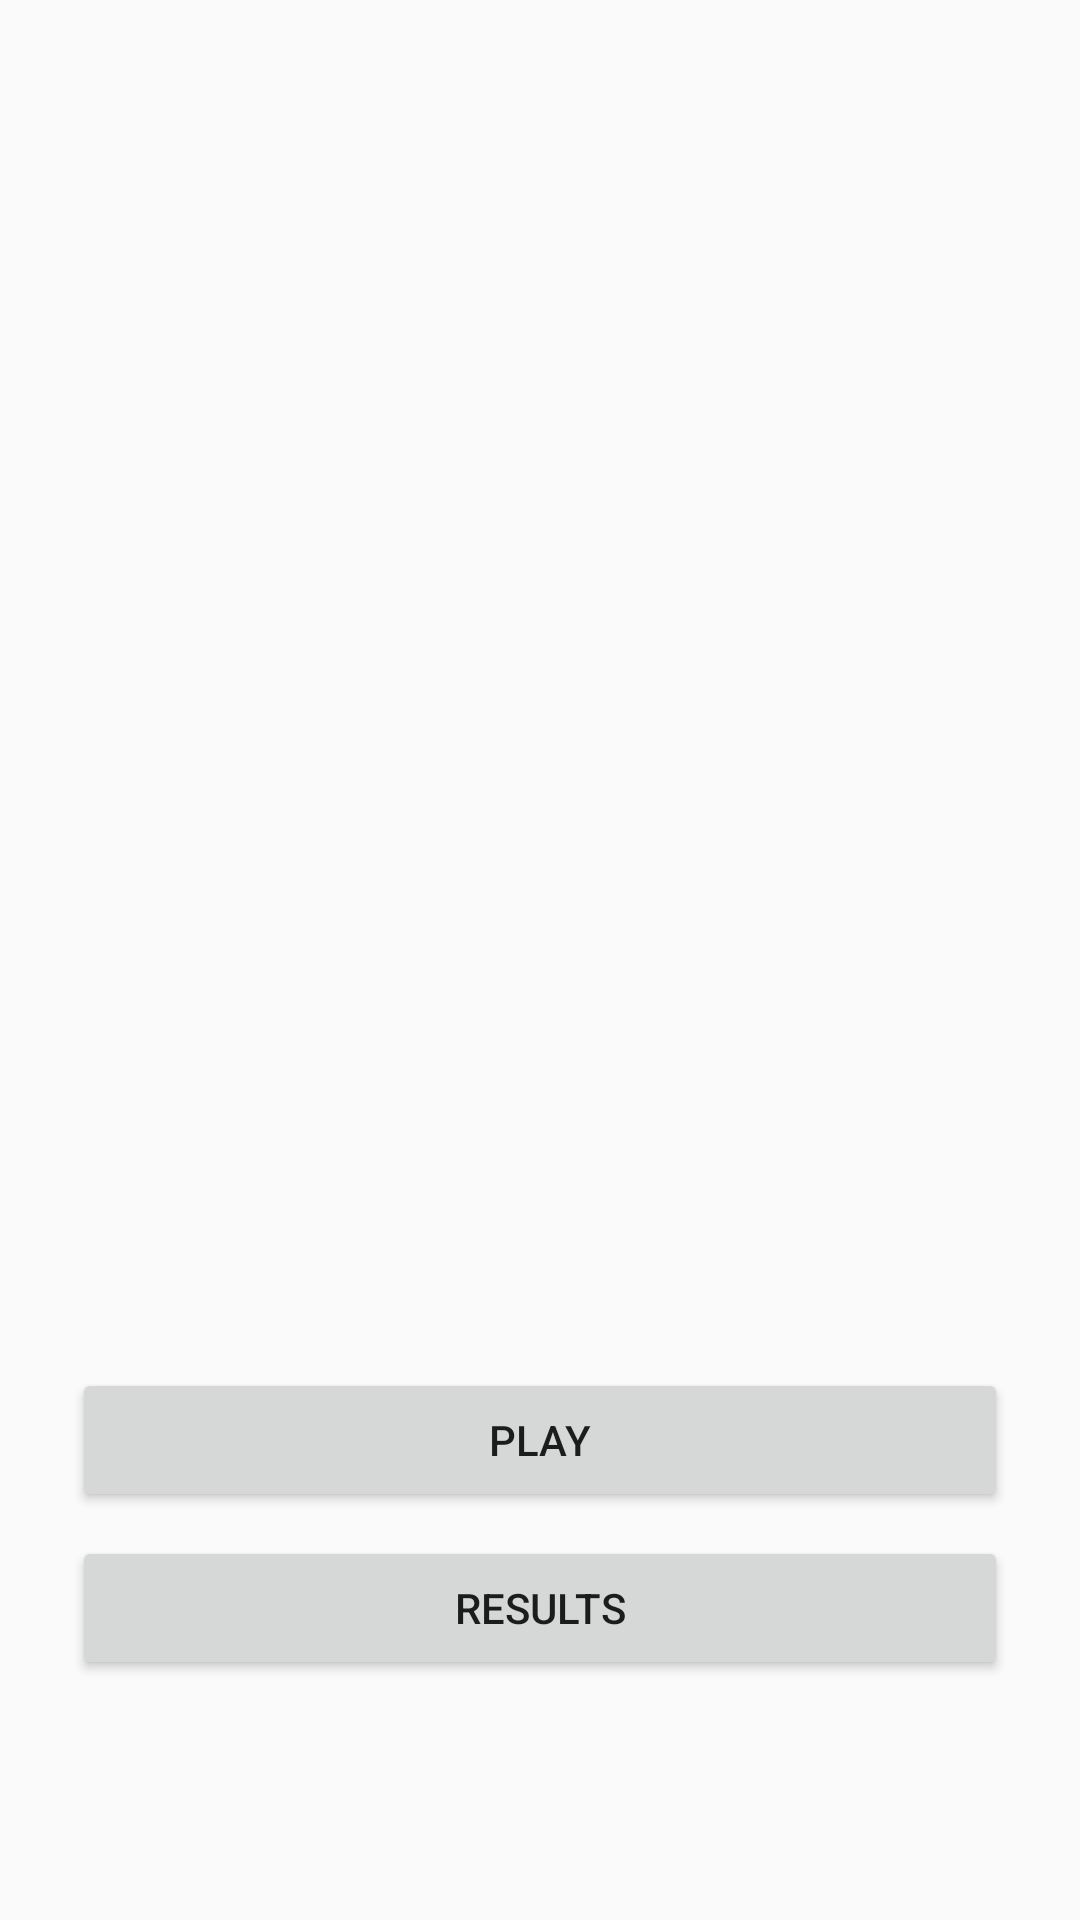

Here is an Android app screen rendered from its layout file. Give the layout XML and the strings, colors and styles it references.
<!-- AndroidManifest.xml: application theme AppTheme -->
<!-- res/layout/activity_main.xml -->
<?xml version="1.0" encoding="utf-8"?>
<android.support.constraint.ConstraintLayout xmlns:android="http://schemas.android.com/apk/res/android"
    xmlns:app="http://schemas.android.com/apk/res-auto"
    xmlns:tools="http://schemas.android.com/tools"
    android:layout_width="match_parent"
    android:layout_height="match_parent"
    android:padding="16dp"
    tools:context="com.ademir.tictactoe.home.MainActivity">

    <android.support.v7.widget.AppCompatButton
        android:id="@+id/btn_play"
        android:layout_width="0dp"
        android:layout_height="wrap_content"
        android:layout_marginBottom="8dp"
        android:layout_marginEnd="8dp"
        android:layout_marginStart="8dp"
        android:text="@string/text_play"
        app:layout_constraintBottom_toTopOf="@+id/btn_records"
        app:layout_constraintEnd_toEndOf="parent"
        app:layout_constraintStart_toStartOf="parent" />


    <android.support.v7.widget.AppCompatButton
        android:id="@+id/btn_records"
        android:layout_width="0dp"
        android:layout_height="wrap_content"
        android:layout_marginBottom="64dp"
        android:layout_marginEnd="8dp"
        android:layout_marginStart="8dp"
        android:text="@string/text_results"
        app:layout_constraintBottom_toBottomOf="parent"
        app:layout_constraintEnd_toEndOf="parent"
        app:layout_constraintStart_toStartOf="parent" />

</android.support.constraint.ConstraintLayout>
<!-- resources referenced by this layout -->
<resources>
  <string name="text_play">Play</string>
  <string name="text_results">Results</string>
  <style name="AppTheme" parent="Theme.AppCompat.Light.NoActionBar">
          
          <item name="colorPrimary">@color/colorPrimary</item>
          <item name="colorPrimaryDark">@color/colorPrimaryDark</item>
          <item name="colorAccent">@color/colorAccent</item>
      </style>
  <color name="colorPrimary">#242E42</color>
  <color name="colorPrimaryDark">#1C2433</color>
  <color name="colorAccent">#FFB800</color>
</resources>
